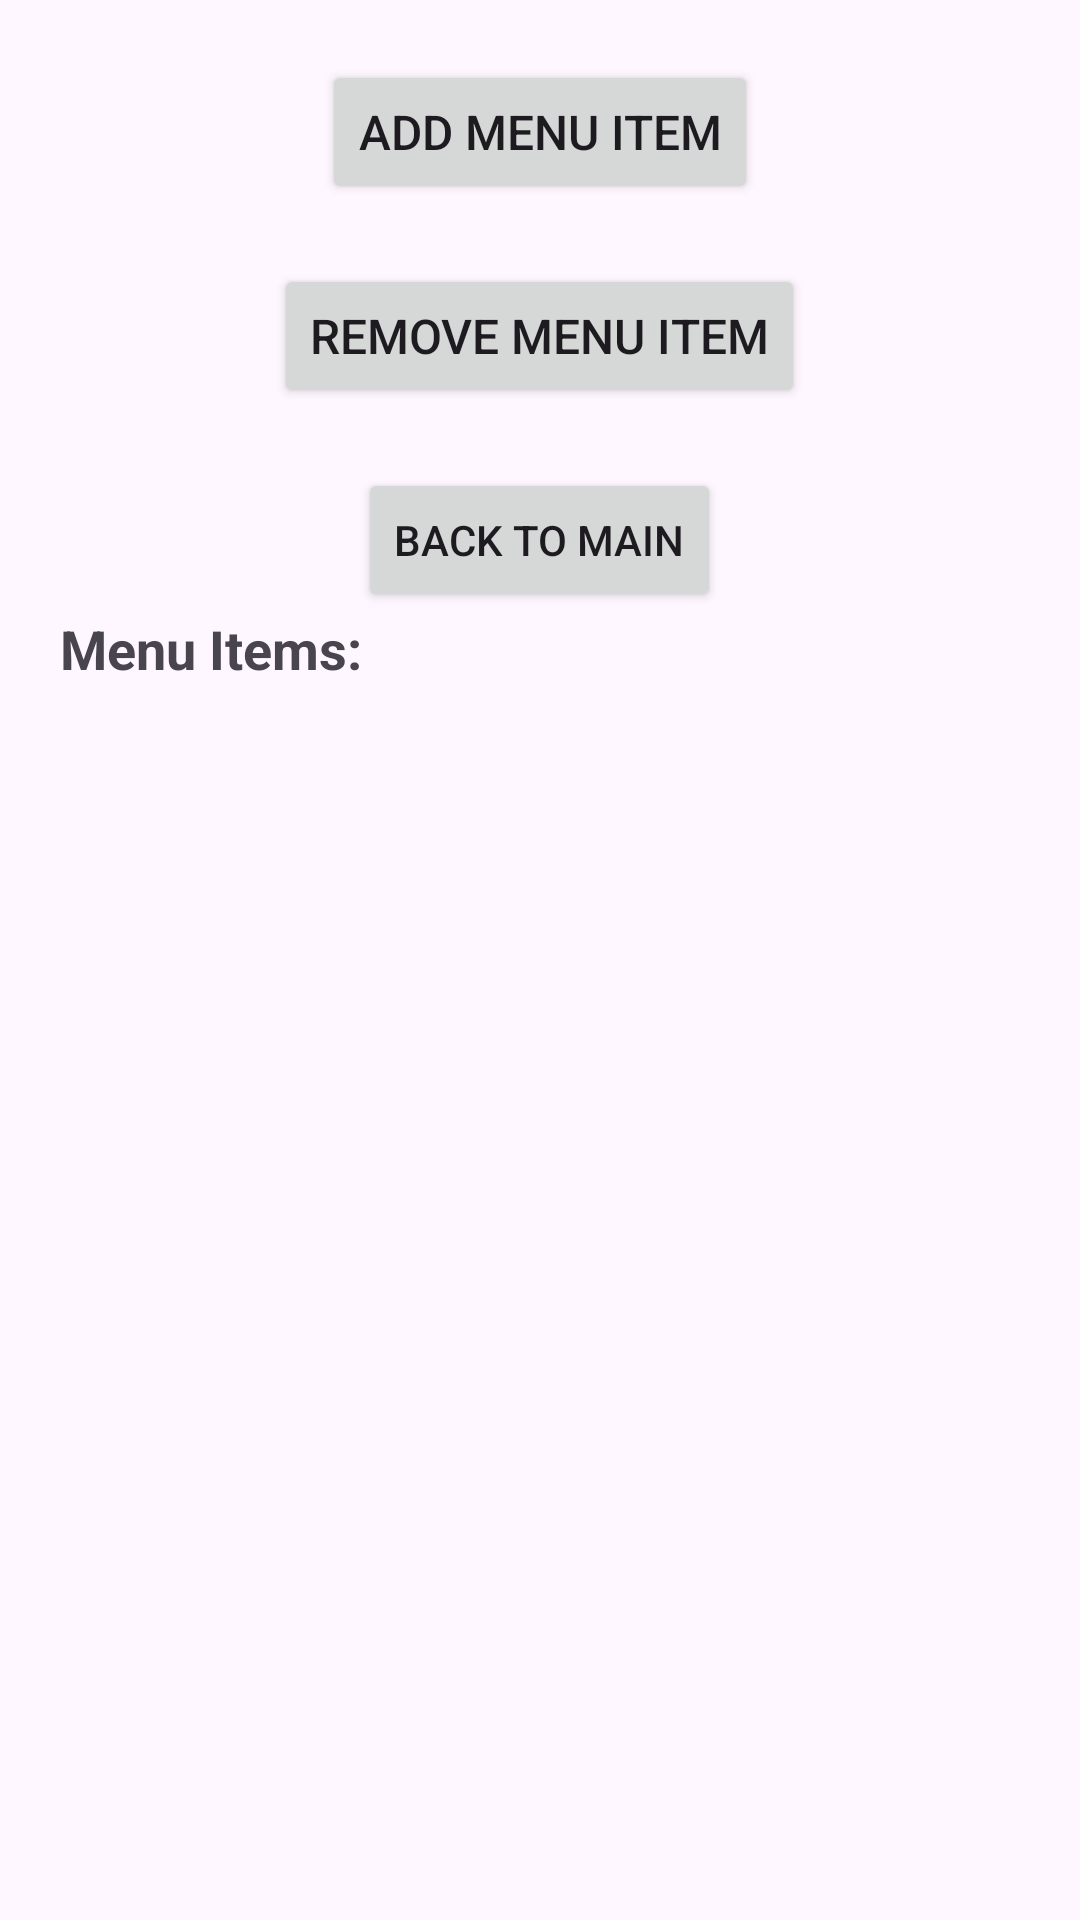

The Android layout XML behind this screen, and the referenced resources:
<!-- AndroidManifest.xml: application theme Theme.TheFoodApp -->
<!-- res/layout/activity_menu_management.xml -->
<LinearLayout
    xmlns:android="http://schemas.android.com/apk/res/android"
    android:layout_width="match_parent"
    android:layout_height="match_parent"
    android:orientation="vertical"
    android:padding="20dp"
    android:gravity="center_horizontal">


    <Button
        android:id="@+id/btnAddMenuItem"
        android:layout_width="wrap_content"
        android:layout_height="wrap_content"
        android:text="Add Menu Item"
        android:textSize="16sp"
        android:layout_marginBottom="20dp" />


    <Button
        android:id="@+id/btnRemoveMenuItem"
        android:layout_width="wrap_content"
        android:layout_height="wrap_content"
        android:text="Remove Menu Item"
        android:textSize="16sp"
        android:layout_marginBottom="20dp" />

    <Button
        android:id="@+id/btnBackToMain"
        android:layout_width="wrap_content"
        android:layout_height="wrap_content"
        android:text="Back to Main" />


    <ScrollView
        android:layout_width="match_parent"
        android:layout_height="wrap_content">


        <TextView
            android:id="@+id/tvMenuItems"
            android:layout_width="wrap_content"
            android:layout_height="wrap_content"
            android:text="Menu Items:"
            android:textSize="18sp"
            android:textStyle="bold" />
    </ScrollView>

</LinearLayout>
<!-- resources referenced by this layout -->
<resources>
  <style name="Theme.TheFoodApp" parent="Base.Theme.TheFoodApp" />
  <style name="Base.Theme.TheFoodApp" parent="Theme.Material3.DayNight.NoActionBar">
          
          
      </style>
</resources>
